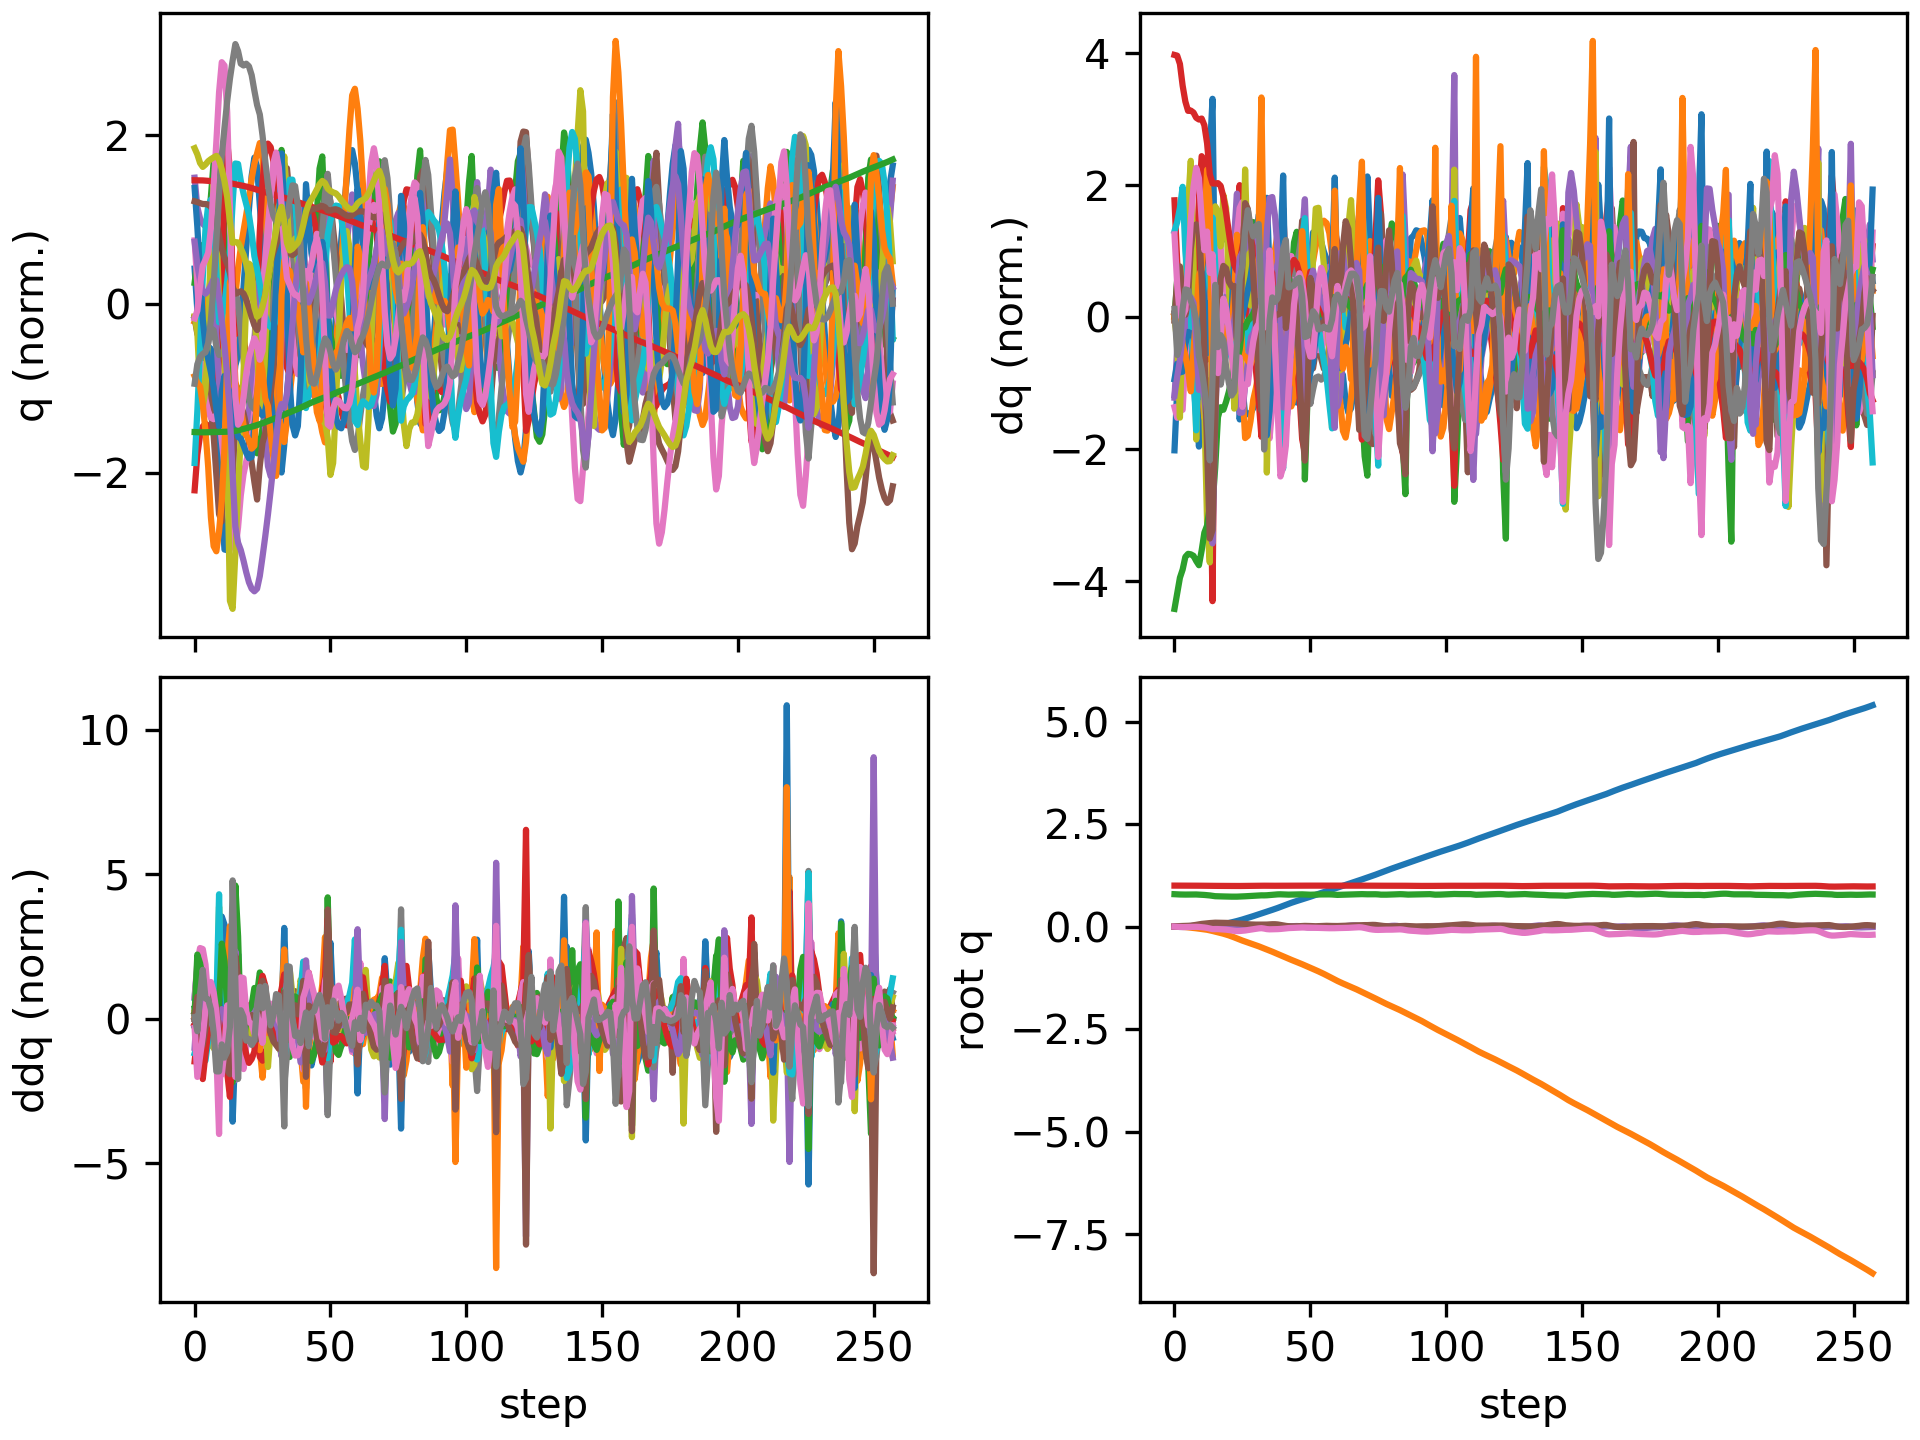

The file beside this chart, header and first rows:
floating_base_joint_x, floating_base_joint_y, floating_base_joint_z, floating_base_joint_qw, floating_base_joint_qx, floating_base_joint_qy, floating_base_joint_qz, left_hip_pitch_joint_q, left_hip_roll_joint_q, left_hip_yaw_joint_q, left_knee_joint_q, left_ankle_pitch_joint_q, left_ankle_roll_joint_q, right_hip_pitch_joint_q, right_hip_roll_joint_q, right_hip_yaw_joint_q, right_knee_joint_q, right_ankle_pitch_joint_q, right_ankle_roll_joint_q, floating_base_joint_vx, floating_base_joint_vy, floating_base_joint_vz, floating_base_joint_wx, floating_base_joint_wy
-0.002742, -0.0003079, 0.7906, 1, -0.0001794, 0.005811, 0.0001616, -0.05768, 0.0004201, -0.003115, 0.1258, -0.0762, 8.4782874088613e-06, -0.05747, 0.001816, 0.002857, 0.1256, -0.07616, -8.819334430303563e-05, -0.162, -0.02755, -0.2089, -0.0295, 0.675
-0.005552, -0.0009306, 0.7867, 0.9999, 0.001207, 0.01097, -0.003803, -0.1063, 0.00845, 0.0251, 0.2111, -0.1364, -0.01534, -0.138, -0.005485, -0.00693, 0.2843, -0.1609, -0.005491, -0.0971, -0.03206, -0.1594, 0.3507, 0.2675
-0.007076, -0.001994, 0.7839, 0.9999, 0.005781, 0.01289, -0.009336, -0.1318, 0.005975, 0.04294, 0.2565, -0.1594, -0.02049, -0.2195, -0.03358, -0.04091, 0.4738, -0.2615, -0.008703, -0.03252, -0.08332, -0.1156, 0.4704, 0.01833
-0.007663, -0.005031, 0.7821, 0.9998, 0.00934, 0.01371, -0.01185, -0.1437, 0.005053, 0.04763, 0.2782, -0.1706, -0.02952, -0.2998, -0.05514, -0.05141, 0.6944, -0.3635, -0.02361, 0.001397, -0.2168, -0.05294, 0.1857, 0.01683
-0.007056, -0.01045, 0.7817, 0.9998, 0.01042, 0.01414, -0.01032, -0.147, 0.01196, 0.04658, 0.2847, -0.1763, -0.03933, -0.3472, -0.05467, -0.0412, 0.8433, -0.4202, -0.04628, 0.05408, -0.3147, 0.0009888, 0.02481, 0.06819
-0.005838, -0.01741, 0.7822, 0.9998, 0.01168, 0.01667, -0.008203, -0.1485, 0.03062, 0.06696, 0.2804, -0.1873, -0.05818, -0.3693, -0.03346, -0.006047, 0.9168, -0.451, -0.07673, 0.06673, -0.3722, 0.03532, 0.1897, 0.4046
-0.004489, -0.02487, 0.7831, 0.9996, 0.01607, 0.02271, -0.00685, -0.1515, 0.05371, 0.1135, 0.2673, -0.2108, -0.0886, -0.381, -0.01245, 0.04831, 0.9343, -0.4792, -0.1192, 0.06473, -0.3703, 0.04987, 0.6334, 0.7841
-0.003221, -0.03243, 0.7842, 0.9992, 0.0235, 0.03198, -0.005743, -0.1638, 0.06761, 0.1585, 0.2667, -0.2791, -0.1113, -0.3837, -0.01506, 0.08233, 0.8733, -0.5127, -0.1434, 0.05848, -0.3826, 0.03522, 0.8385, 1.059
-0.002337, -0.04048, 0.784, 0.9985, 0.03169, 0.04355, -0.004799, -0.2028, 0.06939, 0.1685, 0.3177, -0.4038, -0.1487, -0.3755, -0.03831, 0.0579, 0.7158, -0.5602, -0.1477, 0.037, -0.4147, -0.06945, 0.8591, 1.211
-0.001967, -0.0489, 0.7809, 0.9976, 0.04066, 0.05564, -0.007348, -0.2711, 0.05393, 0.1527, 0.4416, -0.4984, -0.1859, -0.3762, -0.05078, 0.01092, 0.5576, -0.5985, -0.1309, 0.01946, -0.4255, -0.1943, 0.8403, 1.127
-0.001366, -0.05729, 0.777, 0.9967, 0.0461, 0.06619, -0.01332, -0.3413, 0.02109, 0.1236, 0.636, -0.5525, -0.193, -0.4229, -0.04756, 0.007972, 0.5665, -0.5217, -0.1053, 0.0807, -0.4194, -0.1827, 0.3673, 0.7953
0.0008019, -0.06605, 0.7728, 0.996, 0.04549, 0.0736, -0.02097, -0.3858, -0.03298, 0.06128, 0.8392, -0.5985, -0.1508, -0.4689, -0.04675, -0.01837, 0.6156, -0.4873, -0.06046, 0.1546, -0.4607, -0.2137, -0.3122, 0.5476
0.004162, -0.07636, 0.7676, 0.9956, 0.03701, 0.08068, -0.03124, -0.3866, -0.08292, -0.01421, 0.9584, -0.6462, -0.1189, -0.5141, -0.04608, -0.07886, 0.6838, -0.5345, 0.01336, 0.1843, -0.5719, -0.2941, -1.199, 0.6978
0.008952, -0.08982, 0.7606, 0.9949, 0.01968, 0.08655, -0.04693, -0.3219, -0.07164, -0.05752, 0.892, -0.6845, -0.1139, -0.5552, -0.02587, -0.1668, 0.7755, -0.5296, 0.07969, 0.2635, -0.7622, -0.4175, -2.041, 0.3659
0.01472, -0.1056, 0.7506, 0.994, -0.0001908, 0.09139, -0.06063, -0.2046, -0.01898, -0.1094, 0.6063, -0.6938, -0.1472, -0.6016, 0.02372, -0.1716, 0.9246, -0.5246, 0.04736, 0.2681, -0.8194, -0.5994, -1.962, 0.5146
0.02137, -0.122, 0.7418, 0.9935, -0.0143, 0.09574, -0.06018, -0.1707, 0.03079, -0.1459, 0.4983, -0.5678, -0.09937, -0.6221, 0.04127, -0.1385, 1.045, -0.5905, -0.004371, 0.4263, -0.8195, -0.27, -0.9203, 0.1002
0.03229, -0.1384, 0.739, 0.9936, -0.01937, 0.09387, -0.06042, -0.1589, 0.06396, -0.1522, 0.5255, -0.5727, -0.08414, -0.5808, 0.02381, -0.09939, 1.043, -0.621, -0.01499, 0.6345, -0.8174, -0.0745, -0.1379, -0.4419
0.04559, -0.1549, 0.7377, 0.9937, -0.0184, 0.09054, -0.06416, -0.1224, 0.08828, -0.1455, 0.5213, -0.5925, -0.08275, -0.5226, -0.01633, -0.0697, 0.991, -0.6243, -0.02565, 0.6759, -0.8341, -0.07303, 0.3598, -0.1596
0.05911, -0.1723, 0.7359, 0.9935, -0.01438, 0.09007, -0.06817, -0.07961, 0.1082, -0.1391, 0.4895, -0.5975, -0.09036, -0.4843, -0.05813, -0.0316, 0.9524, -0.6397, -0.04118, 0.6653, -0.9025, -0.1104, 0.4757, 0.157
0.07289, -0.1915, 0.7339, 0.9931, -0.0102, 0.09054, -0.07421, -0.03419, 0.1272, -0.1449, 0.4514, -0.5837, -0.1022, -0.4608, -0.08886, 0.01156, 0.9205, -0.6558, -0.0498, 0.6986, -0.9999, -0.09805, 0.4525, 0.07917
0.08738, -0.2128, 0.7322, 0.9925, -0.007194, 0.08985, -0.08257, 0.01153, 0.148, -0.1611, 0.425, -0.5515, -0.1186, -0.4407, -0.1115, 0.03424, 0.8876, -0.6677, -0.05397, 0.7399, -1.119, -0.07923, 0.3308, -0.08972
0.1028, -0.2364, 0.7311, 0.9919, -0.005396, 0.08753, -0.09234, 0.05082, 0.1703, -0.1806, 0.425, -0.4985, -0.1374, -0.413, -0.1245, 0.03283, 0.832, -0.6648, -0.06115, 0.7903, -1.233, -0.04289, 0.2862, -0.2677
0.1192, -0.2621, 0.7306, 0.9913, -0.00377, 0.0834, -0.1021, 0.07195, 0.1878, -0.2031, 0.4714, -0.4198, -0.1555, -0.3687, -0.1289, 0.005213, 0.7601, -0.5945, -0.05872, 0.8508, -1.324, -0.009806, 0.2903, -0.4835
0.1362, -0.289, 0.7311, 0.9909, -0.00484, 0.0796, -0.1081, 0.06163, 0.2002, -0.2315, 0.5809, -0.2921, -0.1721, -0.3135, -0.1061, -0.01951, 0.7223, -0.5548, -0.01617, 0.868, -1.358, 0.05202, -0.2385, -0.3505
0.1538, -0.3155, 0.7332, 0.9913, -0.00764, 0.07709, -0.1068, 0.01584, 0.2125, -0.2211, 0.744, -0.3722, -0.1403, -0.2434, -0.07212, -0.04411, 0.6724, -0.5674, 0.01433, 0.9156, -1.303, 0.1543, -0.1916, -0.3157
0.1732, -0.3405, 0.7365, 0.9922, -0.006031, 0.07156, -0.1017, -0.0265, 0.1937, -0.1979, 0.8628, -0.5001, -0.1185, -0.1613, -0.04459, -0.05525, 0.6146, -0.5739, 0.003995, 1.012, -1.208, 0.1692, 0.494, -0.7131
0.1933, -0.3636, 0.74, 0.9934, 0.002081, 0.06487, -0.0941, -0.07016, 0.1383, -0.17, 0.9296, -0.5996, -0.1092, -0.0909, -0.02067, -0.0158, 0.5767, -0.5633, -0.01881, 1.007, -1.122, 0.1779, 1.055, -0.5334
0.2138, -0.386, 0.7438, 0.9947, 0.01265, 0.05857, -0.08306, -0.1187, 0.07264, -0.1275, 0.9537, -0.667, -0.09292, -0.02936, -0.004661, 0.02371, 0.5521, -0.5291, -0.02533, 1.036, -1.117, 0.1931, 1.001, -0.5302
0.2346, -0.4084, 0.7479, 0.9957, 0.02184, 0.05346, -0.07207, -0.1666, 0.01307, -0.06688, 0.9453, -0.6877, -0.07126, 0.02231, 0.008722, 0.03354, 0.5425, -0.479, -0.04947, 1.046, -1.124, 0.2091, 0.7792, -0.3494
0.2558, -0.4312, 0.7523, 0.9964, 0.0279, 0.05029, -0.06269, -0.2121, -0.03548, 0.005716, 0.911, -0.6765, -0.04843, 0.06069, 0.03066, 0.0392, 0.5445, -0.4034, -0.0689, 1.066, -1.158, 0.2211, 0.3902, -0.1872
0.2774, -0.4549, 0.7568, 0.997, 0.02979, 0.04877, -0.05311, -0.2538, -0.07538, 0.07635, 0.8539, -0.6402, -0.02317, 0.08374, 0.069, 0.05529, 0.5641, -0.2956, -0.08411, 1.092, -1.209, 0.2207, -0.06723, -0.08095
0.2995, -0.4797, 0.7611, 0.9976, 0.02707, 0.0482, -0.04273, -0.2844, -0.1083, 0.1374, 0.7633, -0.5703, 0.01523, 0.08379, 0.1205, 0.06859, 0.6125, -0.1602, -0.04868, 1.119, -1.276, 0.1877, -0.5654, -0.04438
0.3211, -0.5057, 0.7628, 0.9979, 0.02042, 0.04932, -0.03753, -0.2959, -0.1331, 0.1749, 0.6278, -0.4129, 0.08332, 0.03846, 0.181, 0.07221, 0.7382, -0.0005291, 0.06832, 1.074, -1.327, -0.01094, -0.8622, 0.1007
0.3436, -0.5321, 0.7622, 0.9976, 0.01186, 0.04949, -0.04691, -0.2637, -0.1426, 0.1352, 0.4781, -0.2732, 0.1369, -0.01448, 0.225, 0.09822, 0.8622, -0.126, 0.09761, 1.157, -1.313, -0.0008379, -0.69, -0.07528
0.3665, -0.5581, 0.7644, 0.9969, 0.007081, 0.05013, -0.06061, -0.2029, -0.1181, 0.07712, 0.4185, -0.3199, 0.1413, -0.07371, 0.1961, 0.06942, 0.9356, -0.3288, 0.08967, 1.143, -1.284, 0.223, -0.1437, 0.1009
0.3881, -0.5842, 0.7699, 0.9964, 0.005882, 0.05435, -0.06555, -0.1665, -0.08615, 0.03731, 0.4022, -0.3268, 0.1138, -0.1559, 0.1485, 0.03958, 0.995, -0.5004, 0.08881, 1.05, -1.329, 0.312, -0.1214, 0.5455
0.4094, -0.6113, 0.7762, 0.9962, 0.004682, 0.05834, -0.06445, -0.1472, -0.05808, -0.03113, 0.4164, -0.3078, 0.08513, -0.2315, 0.1118, 0.0427, 0.9953, -0.5937, 0.07898, 1.082, -1.375, 0.3149, -0.1453, 0.2424
0.4317, -0.639, 0.7821, 0.9963, 0.004067, 0.05815, -0.06254, -0.1287, -0.02117, -0.05657, 0.4493, -0.2646, 0.03297, -0.2798, 0.06657, 0.04926, 0.9245, -0.6177, 0.06637, 1.145, -1.388, 0.2653, 0.02379, -0.2368
0.4554, -0.6673, 0.7865, 0.9968, 0.003916, 0.05289, -0.06059, -0.1072, 0.02447, -0.03805, 0.4993, -0.2067, -0.02023, -0.3016, 0.007971, 0.03489, 0.8098, -0.5975, 0.05923, 1.208, -1.433, 0.1694, 0.02491, -0.7479
0.4805, -0.6964, 0.7881, 0.9975, 0.00325, 0.04223, -0.05635, -0.08608, 0.07009, -0.01671, 0.5867, -0.1365, -0.03227, -0.2795, -0.04772, 0.007778, 0.6134, -0.4979, 0.04077, 1.283, -1.463, -0.02107, 0.03813, -1.274
0.5062, -0.7251, 0.7854, 0.9983, 0.00554, 0.02948, -0.04916, -0.07651, 0.07886, -0.02533, 0.7186, -0.1825, -0.02737, -0.2239, -0.08856, 0.004672, 0.3584, -0.2747, 0.02006, 1.28, -1.41, -0.2406, 0.5566, -1.2
0.5317, -0.754, 0.7808, 0.999, 0.008371, 0.01805, -0.04078, -0.06966, 0.05898, -0.04353, 0.8092, -0.3132, -0.01511, -0.1873, -0.09949, -0.009929, 0.2942, -0.06769, 0.07837, 1.267, -1.482, -0.1315, -0.0976, -1.027
0.5566, -0.7827, 0.7802, 0.9993, 0.007887, 0.01014, -0.0356, -0.06055, 0.0327, -0.04397, 0.8184, -0.4329, -0.002157, -0.1478, -0.07006, -0.03341, 0.3376, -0.1439, 0.05789, 1.228, -1.389, 0.03234, 0.06063, -0.5778
0.5805, -0.8097, 0.7813, 0.9994, 0.009627, 0.006196, -0.03273, -0.06604, -0.01071, -0.02406, 0.7955, -0.4966, 0.0006406, -0.1034, -0.03788, -0.04154, 0.3559, -0.2183, 0.02102, 1.167, -1.323, 0.06594, 0.2808, -0.2208
0.603, -0.8358, 0.7829, 0.9995, 0.01269, 0.005826, -0.02974, -0.09386, -0.0549, 0.02348, 0.7723, -0.5241, 0.01077, -0.06685, -0.006486, -0.03855, 0.3634, -0.255, -0.007782, 1.098, -1.29, 0.08394, 0.3139, 0.1105
0.6245, -0.8618, 0.7848, 0.9995, 0.01428, 0.007939, -0.02642, -0.1327, -0.08992, 0.08962, 0.7338, -0.5237, 0.02746, -0.0454, 0.02697, -0.04464, 0.3804, -0.2564, -0.03028, 1.055, -1.313, 0.09923, 0.003771, 0.2835
0.6452, -0.8886, 0.7867, 0.9996, 0.01193, 0.01145, -0.02297, -0.1694, -0.1142, 0.15, 0.6541, -0.4795, 0.05734, -0.04799, 0.06992, -0.05267, 0.4323, -0.2315, -0.03783, 1.025, -1.373, 0.08257, -0.4965, 0.3617
0.6654, -0.9169, 0.7869, 0.9997, 0.004512, 0.01524, -0.02087, -0.1932, -0.131, 0.1662, 0.5186, -0.379, 0.1067, -0.08553, 0.1246, -0.05958, 0.5452, -0.1942, 0.0005844, 1.008, -1.458, -0.05386, -1.036, 0.2973
0.6856, -0.9465, 0.7835, 0.9996, -0.006922, 0.0178, -0.02223, -0.2017, -0.143, 0.07488, 0.3527, -0.2299, 0.1007, -0.1424, 0.1811, -0.06007, 0.7118, -0.2385, 0.0296, 1.027, -1.513, -0.2576, -1.322, 0.1285
0.7071, -0.9767, 0.7779, 0.9993, -0.0193, 0.01689, -0.02579, -0.2015, -0.1236, -0.04421, 0.2892, -0.113, 0.122, -0.1734, 0.2102, -0.06978, 0.8257, -0.3478, 0.02125, 1.103, -1.462, -0.1674, -0.7014, -0.2218
0.7298, -1.005, 0.7779, 0.9993, -0.01975, 0.01432, -0.02733, -0.1949, -0.09435, -0.07317, 0.3524, -0.1573, 0.1097, -0.1778, 0.1666, -0.09171, 0.8698, -0.4493, 0.009011, 1.162, -1.362, 0.09657, 0.3646, -0.3088
0.7531, -1.032, 0.7802, 0.9994, -0.01645, 0.01107, -0.02823, -0.1578, -0.06582, -0.09091, 0.3749, -0.2165, 0.08335, -0.1784, 0.1088, -0.08461, 0.8956, -0.5328, 0.01424, 1.165, -1.411, 0.1208, 0.2621, -0.3066
0.7759, -1.061, 0.7823, 0.9994, -0.01493, 0.009571, -0.02888, -0.1129, -0.0292, -0.1097, 0.371, -0.2574, 0.06048, -0.1889, 0.06184, -0.0505, 0.9157, -0.5776, 0.01963, 1.119, -1.466, 0.08874, 0.04849, -0.006023
0.7979, -1.091, 0.7839, 0.9994, -0.01503, 0.01092, -0.03073, -0.06715, 0.01558, -0.1265, 0.3471, -0.2787, 0.04268, -0.2088, 0.01903, -0.009603, 0.914, -0.5984, 0.02282, 1.08, -1.513, 0.0589, -0.07217, 0.2824
0.8194, -1.122, 0.7849, 0.9992, -0.01576, 0.01423, -0.03321, -0.02395, 0.06768, -0.1278, 0.315, -0.2771, 0.01641, -0.2311, -0.02544, 0.02384, 0.8794, -0.6021, 0.02911, 1.061, -1.561, 0.04158, -0.08486, 0.4059
0.8407, -1.154, 0.7857, 0.9991, -0.01633, 0.01774, -0.03533, 0.01396, 0.123, -0.1126, 0.2898, -0.2538, -0.01633, -0.2492, -0.07028, 0.04586, 0.8144, -0.5844, 0.03677, 1.064, -1.618, 0.0283, -0.03981, 0.3412
0.8624, -1.187, 0.7862, 0.999, -0.01642, 0.01976, -0.03723, 0.04671, 0.1777, -0.09051, 0.2808, -0.212, -0.04998, -0.2574, -0.1117, 0.05366, 0.7219, -0.5451, 0.04487, 1.086, -1.684, 0.01018, 0.02749, 0.1292
0.8846, -1.221, 0.7861, 0.9989, -0.01551, 0.01897, -0.03886, 0.07208, 0.2285, -0.06804, 0.2991, -0.1592, -0.07149, -0.2452, -0.1467, 0.04385, 0.5883, -0.4782, 0.04896, 1.125, -1.737, -0.0391, 0.1921, -0.1895
0.9073, -1.256, 0.7838, 0.999, -0.013, 0.01613, -0.03927, 0.08074, 0.2692, -0.05726, 0.3614, -0.1105, -0.06563, -0.2088, -0.1749, 0.006158, 0.409, -0.3963, 0.04028, 1.135, -1.762, -0.1925, 0.3647, -0.3061
0.9297, -1.291, 0.7784, 0.9992, -0.007395, 0.01416, -0.03793, 0.06514, 0.277, -0.07444, 0.4716, -0.1715, -0.04394, -0.1685, -0.1876, -0.03114, 0.2546, -0.2497, 0.05857, 1.109, -1.727, -0.2941, 0.6311, -0.09142
... 198 more rows
